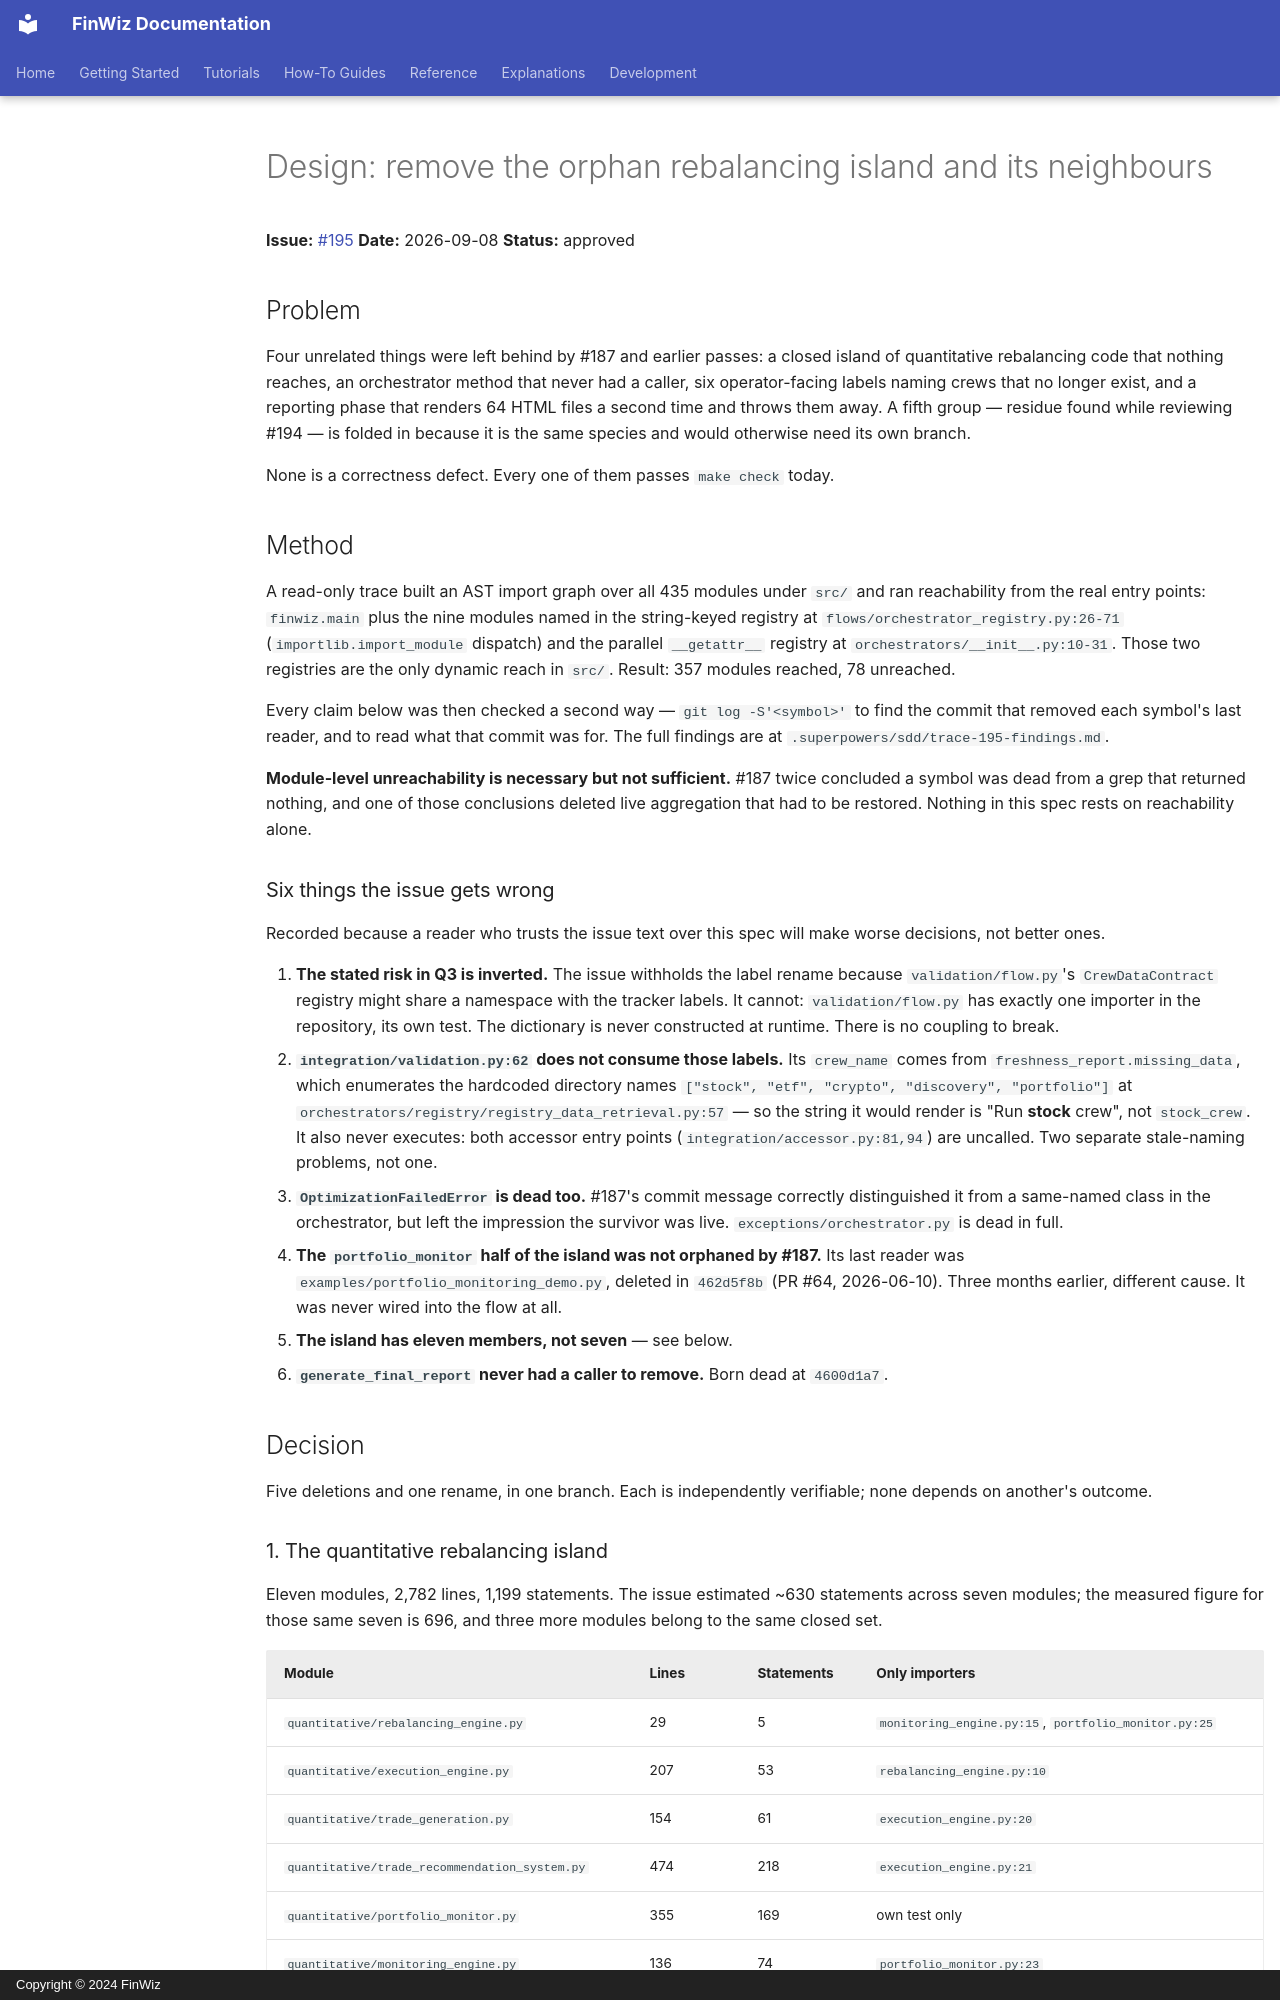

repository: fjacquet/finwiz · page: superpowers/specs/2026-09-08-remove-orphan-rebalancing-island-design/index.html · generator: mkdocs · copyright: Copyright © 2024 FinWiz

# Design: remove the orphan rebalancing island and its neighbours

**Issue:** [#195](https://github.com/fjacquet/finwiz/issues/195)
**Date:** 2026-09-08
**Status:** approved

## Problem

Four unrelated things were left behind by #187 and earlier passes: a closed
island of quantitative rebalancing code that nothing reaches, an orchestrator
method that never had a caller, six operator-facing labels naming crews that no
longer exist, and a reporting phase that renders 64 HTML files a second time and
throws them away. A fifth group — residue found while reviewing #194 — is folded
in because it is the same species and would otherwise need its own branch.

None is a correctness defect. Every one of them passes `make check` today.

## Method

A read-only trace built an AST import graph over all 435 modules under `src/` and
ran reachability from the real entry points: `finwiz.main` plus the nine modules
named in the string-keyed registry at `flows/orchestrator_registry.py:26-71`
(`importlib.import_module` dispatch) and the parallel `__getattr__` registry at
`orchestrators/__init__.py:10-31`. Those two registries are the only dynamic reach
in `src/`. Result: 357 modules reached, 78 unreached.

Every claim below was then checked a second way — `git log -S'<symbol>'` to find
the commit that removed each symbol's last reader, and to read what that commit
was for. The full findings are at `.superpowers/sdd/trace-195-findings.md`.

**Module-level unreachability is necessary but not sufficient.** #187 twice
concluded a symbol was dead from a grep that returned nothing, and one of those
conclusions deleted live aggregation that had to be restored. Nothing in this
spec rests on reachability alone.

### Six things the issue gets wrong

Recorded because a reader who trusts the issue text over this spec will make
worse decisions, not better ones.

1. **The stated risk in Q3 is inverted.** The issue withholds the label rename
   because `validation/flow.py`'s `CrewDataContract` registry might share a
   namespace with the tracker labels. It cannot: `validation/flow.py` has exactly
   one importer in the repository, its own test. The dictionary is never
   constructed at runtime. There is no coupling to break.
2. **`integration/validation.py:62` does not consume those labels.** Its
   `crew_name` comes from `freshness_report.missing_data`, which enumerates the
   hardcoded directory names `["stock", "etf", "crypto", "discovery", "portfolio"]`
   at `orchestrators/registry/registry_data_retrieval.py:57` — so the string it
   would render is "Run **stock** crew", not `stock_crew`. It also never executes:
   both accessor entry points (`integration/accessor.py:81,94`) are uncalled. Two
   separate stale-naming problems, not one.
3. **`OptimizationFailedError` is dead too.** #187's commit message correctly
   distinguished it from a same-named class in the orchestrator, but left the
   impression the survivor was live. `exceptions/orchestrator.py` is dead in full.
4. **The `portfolio_monitor` half of the island was not orphaned by #187.** Its
   last reader was `examples/portfolio_monitoring_demo.py`, deleted in `462d5f8b`
   (PR #64, 2026-06-10). Three months earlier, different cause. It was never wired
   into the flow at all.
5. **The island has eleven members, not seven** — see below.
6. **`generate_final_report` never had a caller to remove.** Born dead at
   `4600d1a7`.

## Decision

Five deletions and one rename, in one branch. Each is independently verifiable;
none depends on another's outcome.
